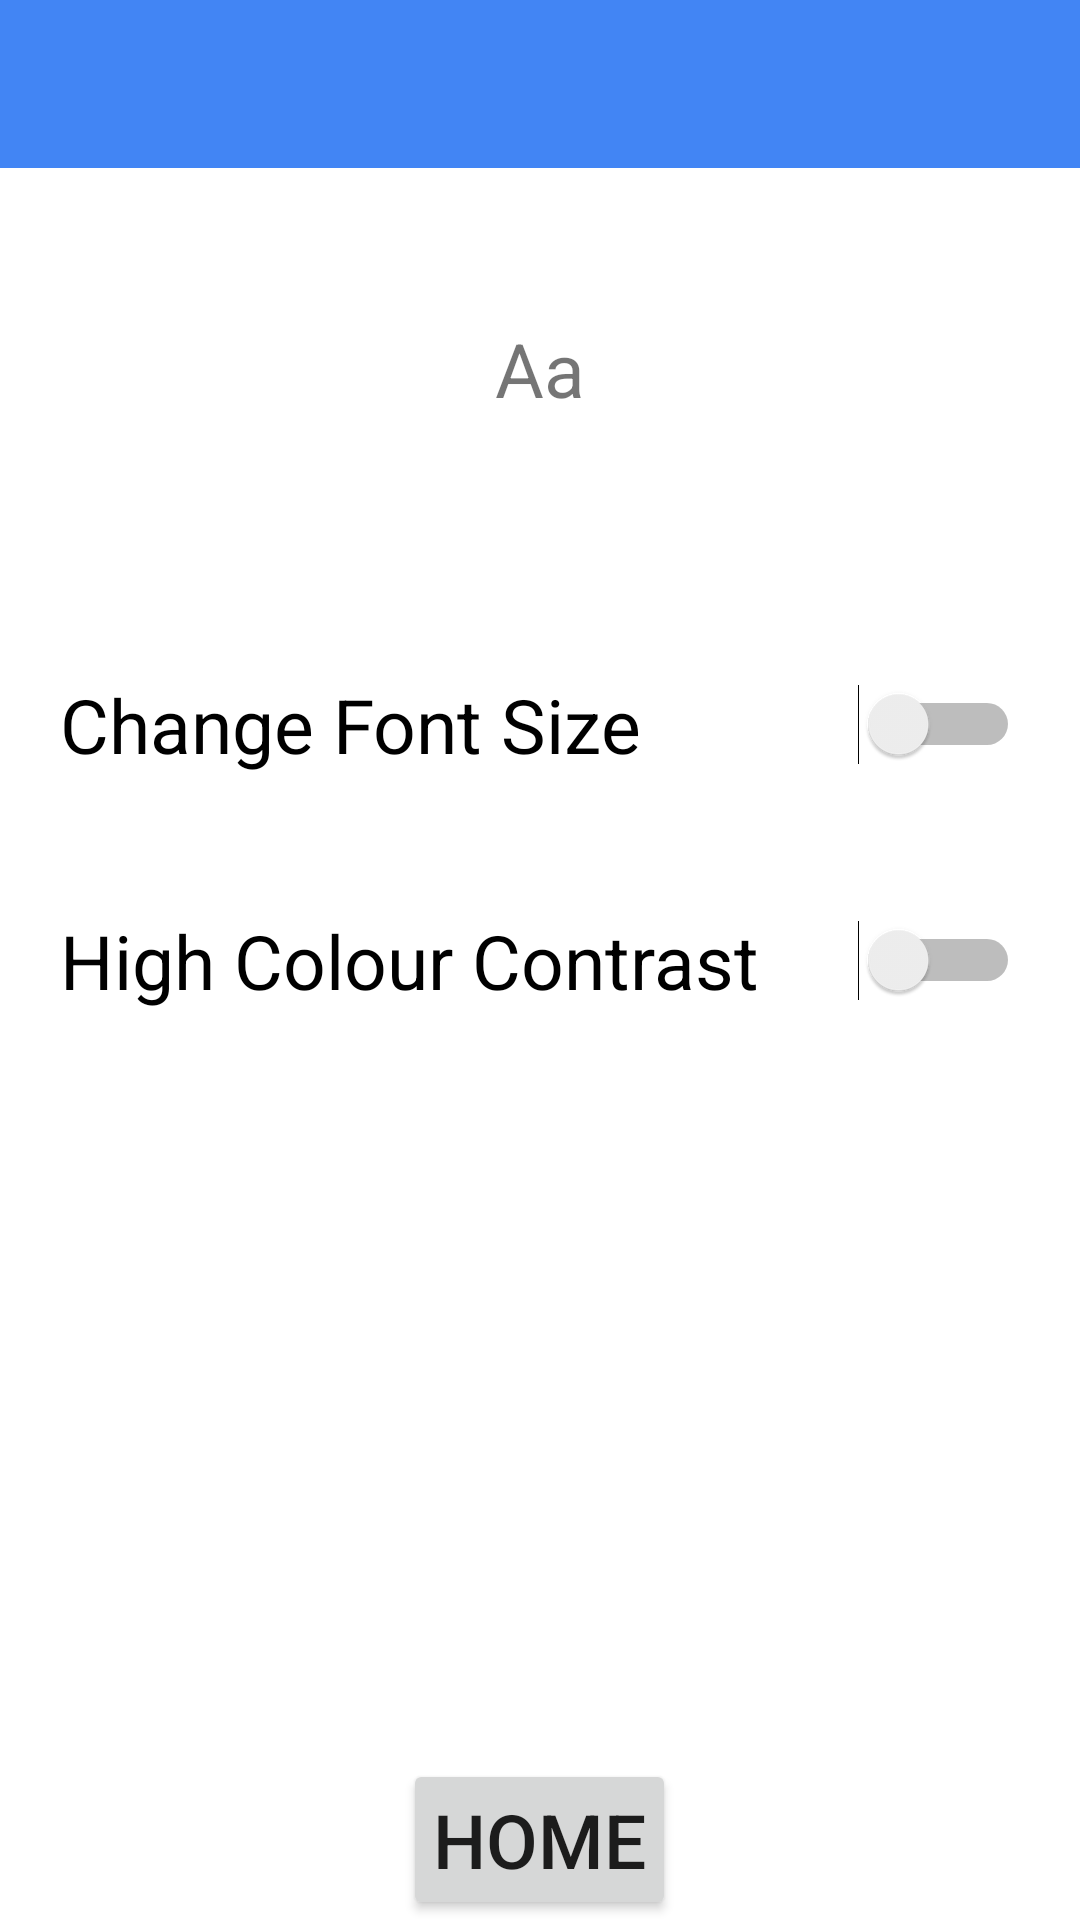

Android layout source for this screen:
<!-- AndroidManifest.xml: application theme Theme.BarcodeQRApp -->
<!-- res/layout/activity_accessibility.xml -->
<?xml version="1.0" encoding="utf-8"?>
<RelativeLayout xmlns:android="http://schemas.android.com/apk/res/android"
    xmlns:app="http://schemas.android.com/apk/res-auto"
    xmlns:tools="http://schemas.android.com/tools"
    android:layout_width="match_parent"
    android:layout_height="match_parent"
    tools:context=".Accessibility">

    <androidx.appcompat.widget.Toolbar
        android:id="@+id/toolbar"
        android:layout_width="match_parent"
        android:layout_height="?attr/actionBarSize"
        android:titleTextColor="@android:color/white"
        android:background="#4285F4"
        app:title=" "
        android:layout_marginBottom="25dp"
        />

    <TextView
        android:id="@+id/textPreview"
        android:layout_below="@+id/toolbar"
        android:text = "Aa"
        android:padding="25dp"
        android:textSize = "25dp"
        android:layout_centerHorizontal = "true"
        android:layout_width = "wrap_content"
        android:layout_height="wrap_content"
        android:layout_marginBottom="50dp"/>
    <Switch
        android:id="@+id/textSize"
        android:padding = "10dp"
        android:textSize="25dp"
        android:layout_below="@id/textPreview"
        android:layout_height="wrap_content"
        android:layout_centerHorizontal="true"
        android:layout_width="match_parent"
        android:text="Change Font Size"
        android:layout_marginLeft="20dp"
        android:layout_marginBottom="25dp"/>

    <Switch
        android:id="@+id/changeColour"
        android:padding = "10dp"
        android:textSize="25dp"
        android:layout_height="wrap_content"
        android:layout_width="match_parent"
        android:layout_centerHorizontal="true"
        android:layout_centerInParent="true"
        android:layout_below="@+id/textSize"
        android:text="High Colour Contrast"
        android:layout_marginLeft="20dp"
        android:layout_marginBottom="25dp"/>
    <Button
        android:id="@+id/button4"
        android:onClick="returnHome"
        android:layout_height="wrap_content"
        android:textSize="25dp"
        android:padding="10dp"
        android:layout_width="wrap_content"
        android:layout_centerHorizontal="true"
        android:layout_alignParentBottom="true"
        android:text ="Home"/>

</RelativeLayout>
<!-- resources referenced by this layout -->
<resources>
  <style name="Theme.BarcodeQRApp" parent="Theme.MaterialComponents.DayNight.DarkActionBar">
          
          <item name="colorPrimary">@color/purple_500</item>
          <item name="colorPrimaryVariant">@color/purple_700</item>
          <item name="colorOnPrimary">@color/white</item>
          
          <item name="colorSecondary">@color/teal_200</item>
          <item name="colorSecondaryVariant">@color/teal_700</item>
          <item name="colorOnSecondary">@color/black</item>
          
          <item name="android:statusBarColor">?attr/colorPrimaryVariant</item>
          
      </style>
  <color name="purple_500">#FF6200EE</color>
  <color name="purple_700">#FF3700B3</color>
  <color name="white">#FFFFFFFF</color>
  <color name="teal_200">#FF03DAC5</color>
  <color name="teal_700">#FF018786</color>
  <color name="black">#FF000000</color>
</resources>
